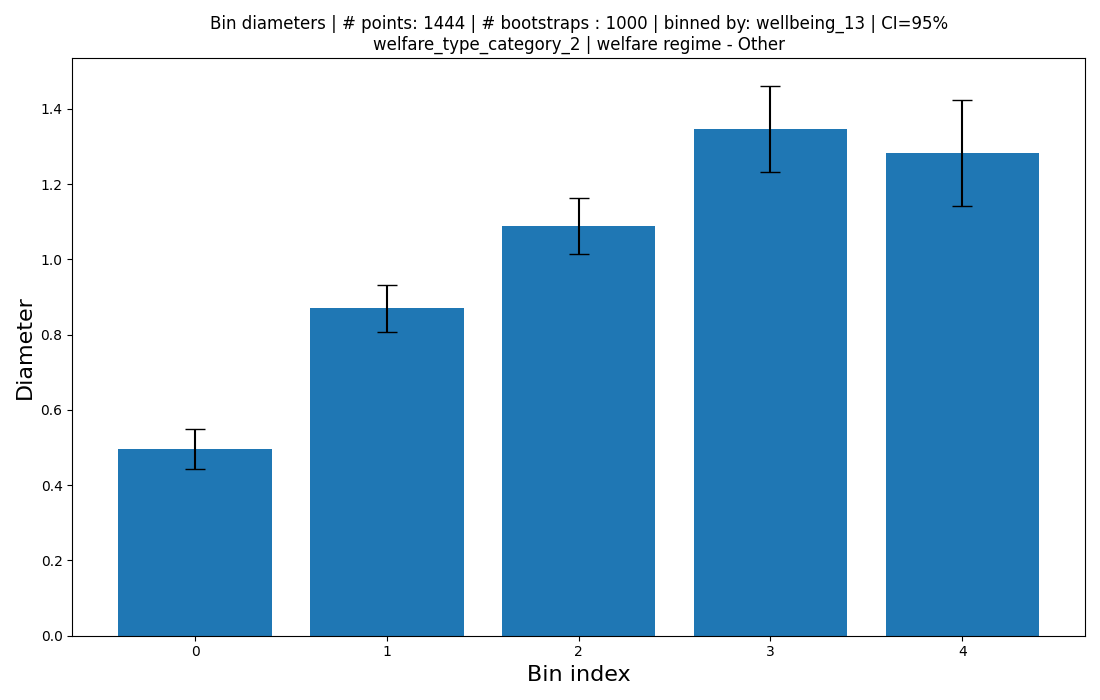

Source data for this figure (header and first rows):
bin_size, diameter, ci_low, ci_high, bin_range
602, 0.4969, 0.4443, 0.5495, -0.001->0.2
506, 0.8703, 0.8078, 0.9329, 0.2->0.4
206, 1.089, 1.014, 1.164, 0.4->0.6000000000000001
109, 1.346, 1.231, 1.461, 0.6000000000000001->0.8
21, 1.283, 1.141, 1.424, 0.8->1.0
